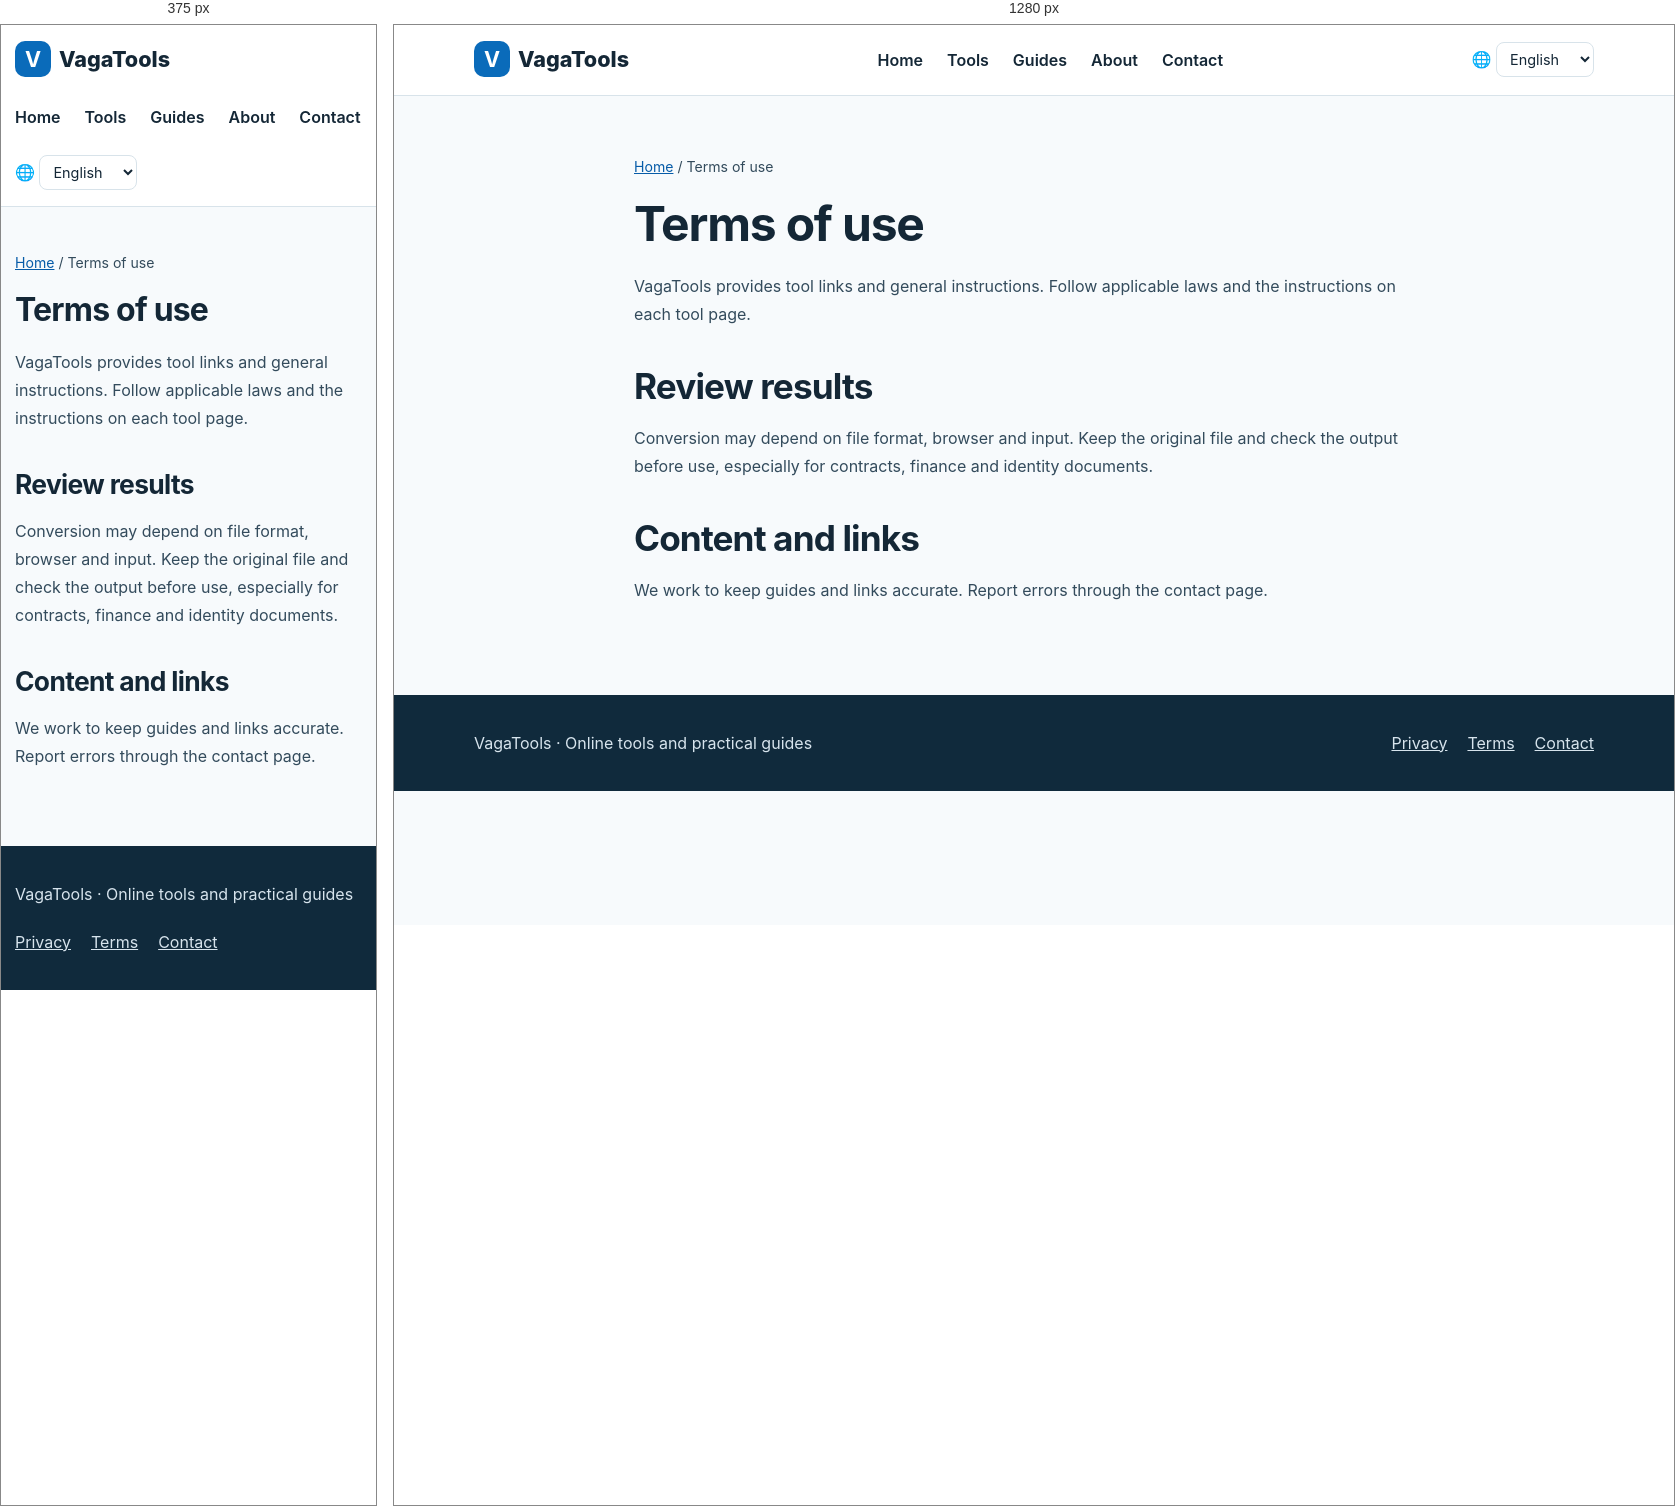
Rendered at 375 px and 1280 px, left to right.

<!-- file: terms.html -->
<!doctype html><html lang="en"><head><meta charset="utf-8"><meta name="viewport" content="width=device-width,initial-scale=1"><title>Terms of use | VagaTools</title><meta name="description" content="VagaTools provides tool links and general instructions. Follow applicable laws and the instructions on each tool page."><link rel="canonical" href="https://www.vagatools.com/en/terms.html"><link rel="alternate" hreflang="zh" href="https://www.vagatools.com/terms.html"><link rel="alternate" hreflang="en" href="https://www.vagatools.com/en/terms.html"><link rel="alternate" hreflang="ja" href="https://www.vagatools.com/ja/terms.html"><link rel="alternate" hreflang="ko" href="https://www.vagatools.com/ko/terms.html"><link rel="alternate" hreflang="es" href="https://www.vagatools.com/es/terms.html"><link rel="alternate" hreflang="fr" href="https://www.vagatools.com/fr/terms.html"><link rel="alternate" hreflang="x-default" href="https://www.vagatools.com/en/terms.html"><link rel="stylesheet" href="../styles.css"><link rel="icon" type="image/svg+xml" href="../favicon.svg"><script src="../locale.js" defer></script></head><body><header class="head"><div class="wrap"><a class="brand" href="../en/index.html"><b>V</b>VagaTools</a><nav class="nav" aria-label="Main navigation"><a href="../en/index.html">Home</a><a href="../en/index.html#tools">Tools</a><a href="../en/guides/index.html">Guides</a><a href="../en/about.html">About</a><a href="../en/contact.html">Contact</a></nav><label class="language" for="language-switch">🌐 <span class="sr-only">Language</span><select id="language-switch" aria-label="Language"><option value="terms.html">简体中文</option><option value="en/terms.html" selected>English</option><option value="ja/terms.html">日本語</option><option value="ko/terms.html">한국어</option><option value="es/terms.html">Español</option><option value="fr/terms.html">Français</option></select></label></div></header><main><article class="wrap article"><p class="crumb"><a href="index.html">Home</a> / Terms of use</p><h1>Terms of use</h1><p>VagaTools provides tool links and general instructions. Follow applicable laws and the instructions on each tool page.</p><h2>Review results</h2><p>Conversion may depend on file format, browser and input. Keep the original file and check the output before use, especially for contracts, finance and identity documents.</p><h2>Content and links</h2><p>We work to keep guides and links accurate. Report errors through the contact page.</p></article></main><footer class="footer"><div class="wrap"><p>VagaTools · Online tools and practical guides</p><nav aria-label="Footer"><a href="../en/privacy.html">Privacy</a><a href="../en/terms.html">Terms</a><a href="../en/contact.html">Contact</a></nav></div></footer></body></html>

/* @media block from styles.css */
@media(max-width:760px){.head .wrap{align-items:flex-start;flex-direction:column}.grid{grid-template-columns:1fr}.hero{padding:42px 0}.section{padding:40px 0}.article{padding:30px 0 60px}.wrap{width:min(100% - 28px,1120px)}}

/* @media block from styles.css */
@media(max-width:760px){.language{align-self:flex-start}}